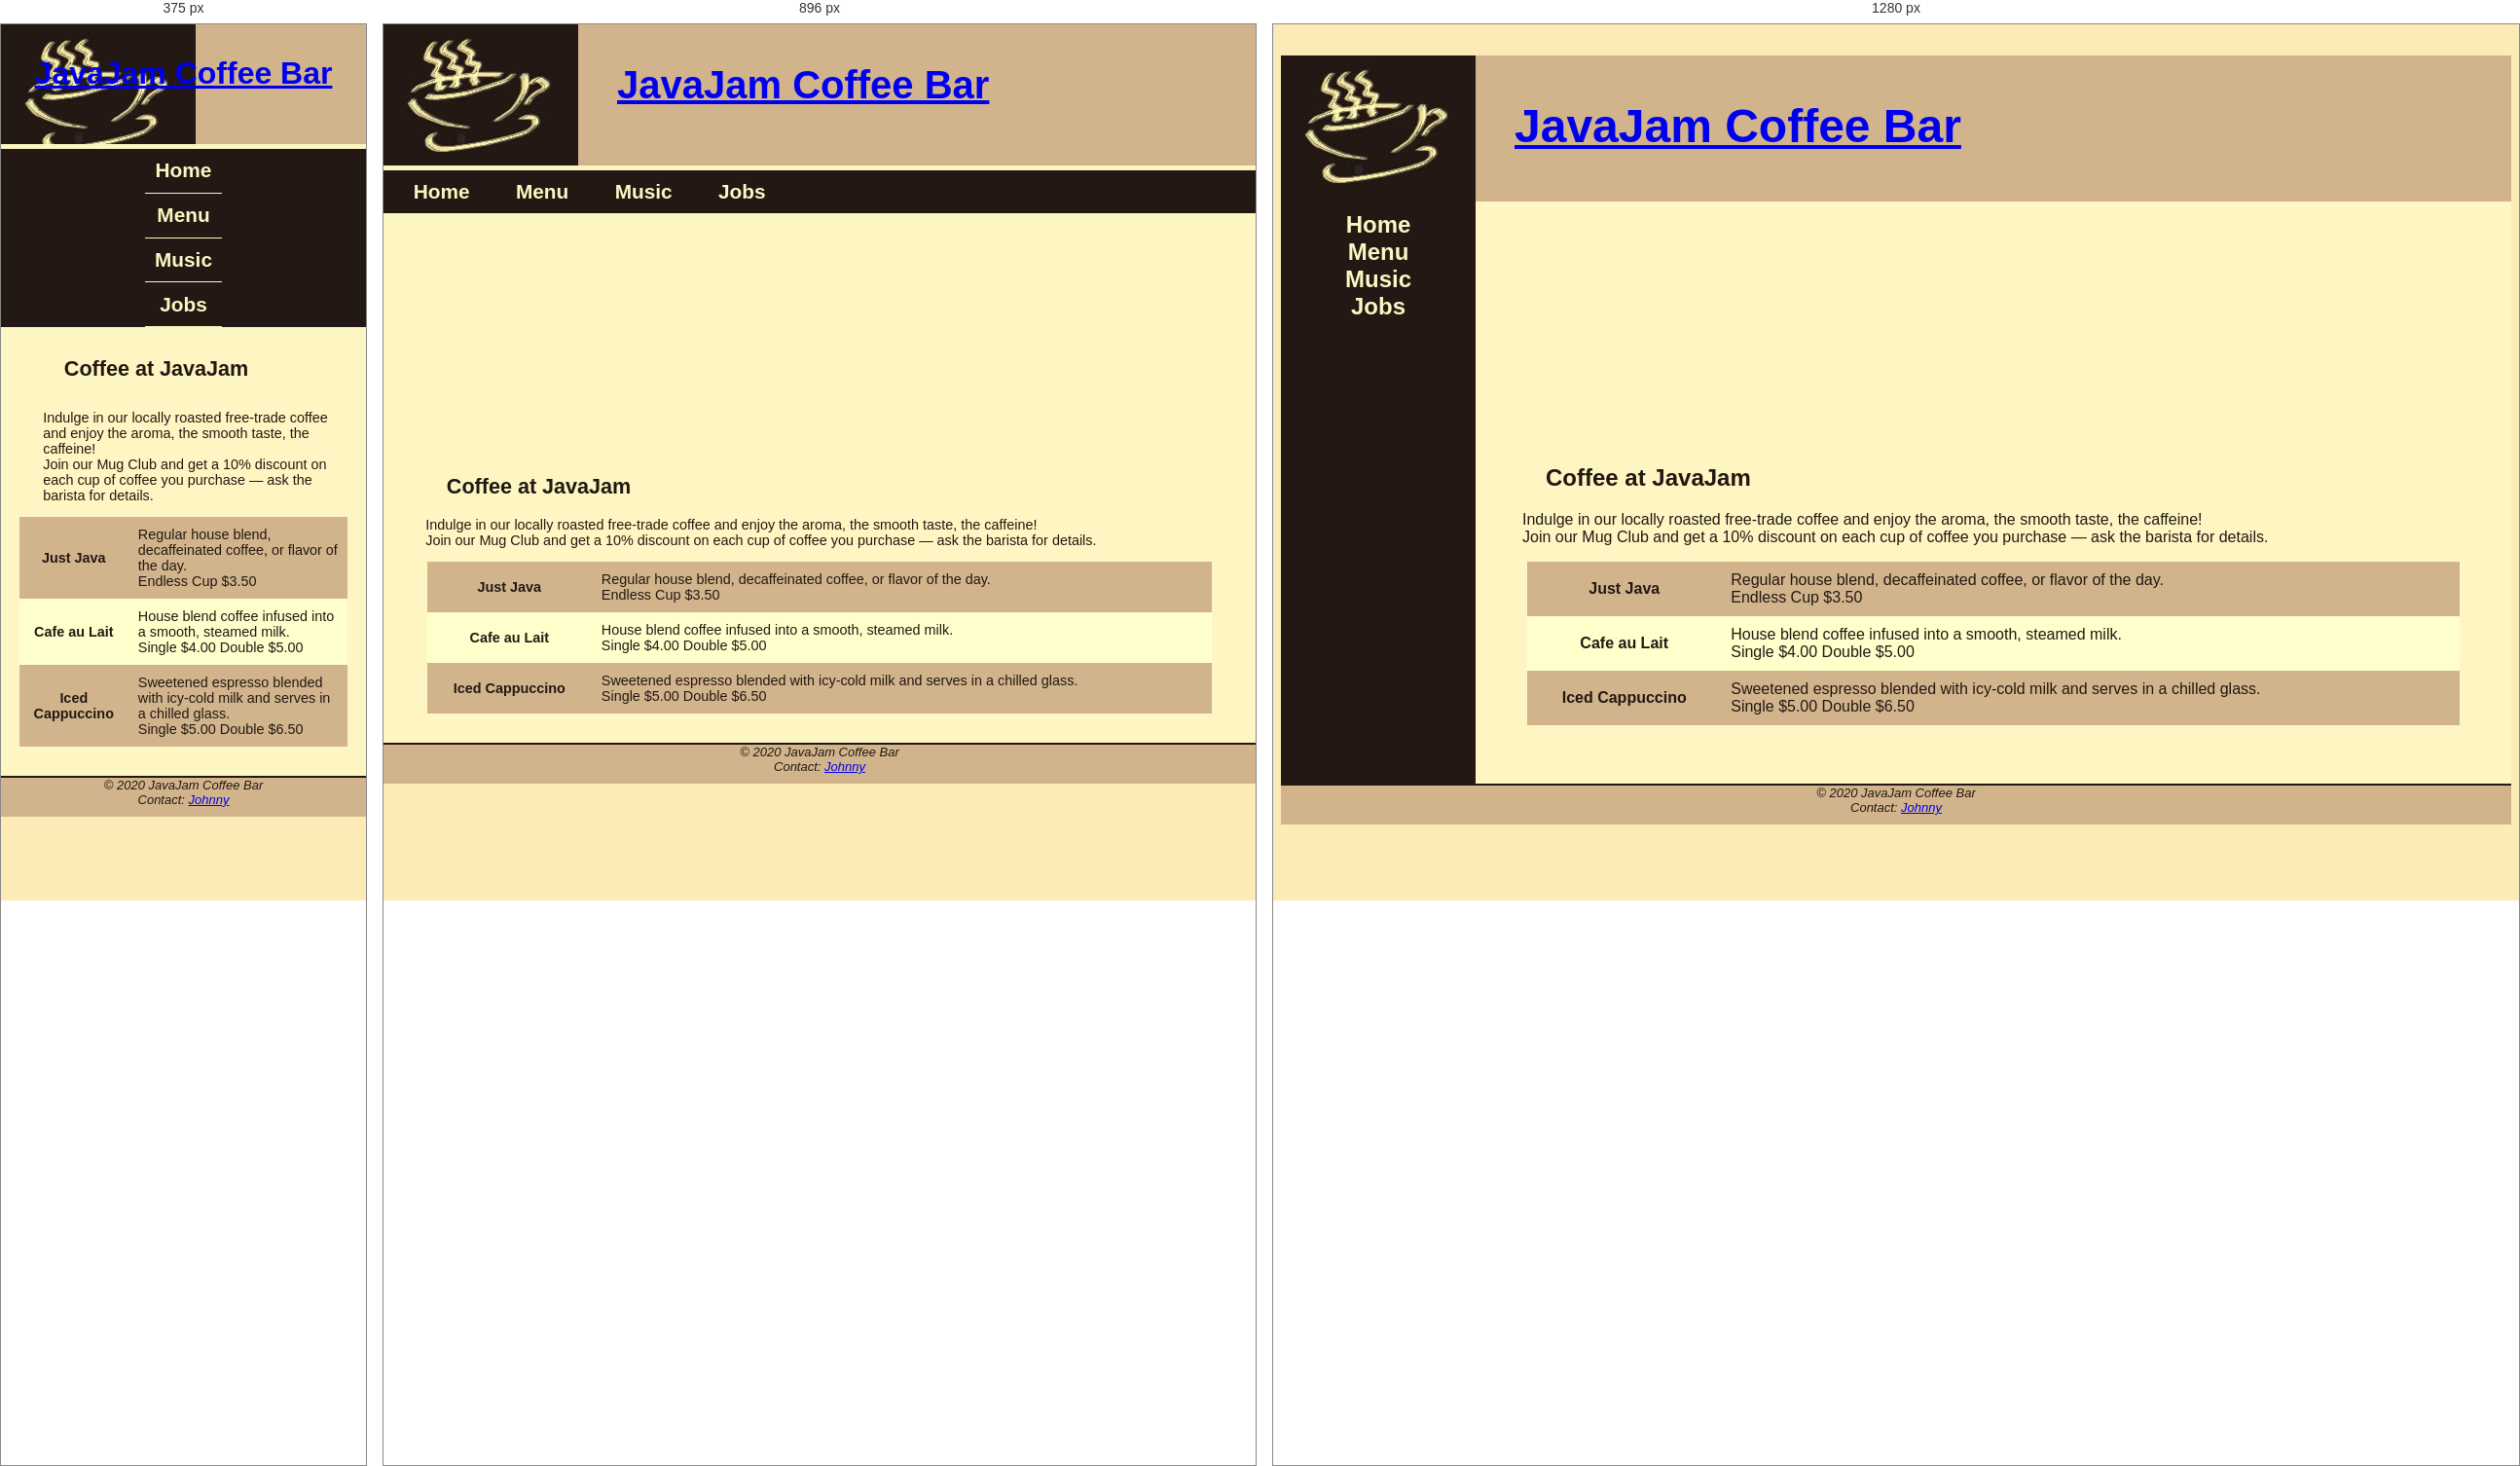
Rendered at 375 px, 896 px and 1280 px, left to right.

<!-- file: menuA8.htm -->
<!DOCTYPE html>
<html lang="en">
<head>
    <meta charset="UTF-8">
    <meta name="viewport" content="width=device-width, initial-scale=1.0">
    <title>JavaJam Coffee Bar Menu</title>
    <link rel="stylesheet" href="javajam.css"> 
    <!--[if lt IE 9]>
    <script src="http://html5shim.googlecode.com/svn/trunk/html5.js"></script>
    <![endif]-->
</head>
<body>
    <div id="wrapper">
        <header>
            <h1><a href="homeA8.htm">JavaJam Coffee Bar</a></h1> 
        </header>
        <nav>
            <ul>
                <li><a href="homeA8.htm">Home</a></li> 
                <li><a href="#menuA8">Menu</a></li>
                <li><a href="musicA8.htm">Music</a></li>
                <li><a href="jobs.htm">Jobs</a></li>
            </ul>
        </nav>
        <main>
            <div id="heromugs"></div> 
            <h2>Coffee at JavaJam</h2>
            <p>Indulge in our locally roasted free-trade coffee and enjoy the aroma, the smooth taste, the caffeine! <br> 
            Join our Mug Club and get a 10% discount on each cup of coffee you purchase — ask the barista for details.</p>
            <table>
                <tr>
                    <th>Just Java</th>
                    <td>Regular house blend, decaffeinated coffee, or flavor of the day.<br>Endless Cup $3.50</td>
                </tr>
                <tr>
                   <th>Cafe au Lait</th>
                   <td>House blend coffee infused into a smooth, steamed milk.<br>Single $4.00 Double $5.00</td>
                </tr>
                <tr>
                    <th>Iced Cappuccino</th>
                    <td>Sweetened espresso blended with icy-cold milk and serves in a chilled glass.<br>Single $5.00 Double $6.50</td>
                </tr>
            </table>
        </main>
        <footer>
            &copy; 2020 JavaJam Coffee Bar<br>
            Contact: <a href="mailto:[email-redacted]">Johnny</a>
        </footer>
    </div>
</body>
</html>







/* @media block from javajam.css */
@media only screen and (max-width: 1024px){
    body {
        margin: 0;
        background-image: none;
    }
    #wrapper {
        width: auto;
        min-width: 0;
        margin: 0 auto; /* Center wrapper */
        padding: 0;
        box-shadow: none;
        max-width: 1024px; /* Adjust max-width */
    }
    header{
        border-bottom: 5px solid #fef6c2;
    }
    h1{
        margin-top: 0;
        margin-bottom: 1em;
        padding-top: 1em;
        padding-bottom: 1em;
        font-size: 2.5em;
    }
    nav{
        float: none;
        width: auto;
        text-align: center;
        padding-top: 0;
        margin: 10px;
        font-size: 1.3em;
    }
    nav li{
        display: inline-block;
    }
    nav a{
        padding: 1em;
        width: 8em;
        font-weight: bold;
        border-style: none;
    }
    nav ul{
        padding: 0;
        margin: 0;
    }
    #heroroad, #heromugs, #heroguitar{
        padding: 0;
        margin: 0;
    }
    main{
        padding: 0;
        margin: 0;
        font-size: 90%;
        padding-bottom: 30px;
    }
}

/* @media block from javajam.css */
@media only screen and (max-width:768px){
    header{
        background-image: url("../a3/javajamlogo.jpg");
        height: 128px;
        padding-left: 20px;
        padding-right: 20px;
    }
    h1{
        font-size: 2em;
        text-align: center;
        padding-left: 0;
    }
    nav{
        margin: 0 auto;
        width: fit-content;
        padding-left: 20px; 
        padding-right: 20px; 
    }
    nav a{
        display: block;
        padding: 0.5em;
        width: auto;
        border-bottom: 1px solid #fef6c2;
    }
    nav li{
        display: block;
    }
    main{
        padding-top: 1px;
        margin: 0 auto;
        max-width: 768px;
        padding-bottom: 30px;
    }
    h2{
        padding: 0.5em 0; 
        margin-right: 0.5em;
    }
    .details{
        padding-left: 0;
        padding-right: 0;
    }
    #heroroad, #heromugs, #heroguitar{
        background-image: none;
        height: auto;
    } 
    .floatleft{
        padding-left: 0.5em;
        padding-right: 0.5em;
    }
    #mobile{
        display: inline
    }
    #desktop{
        display: none;
    }
}